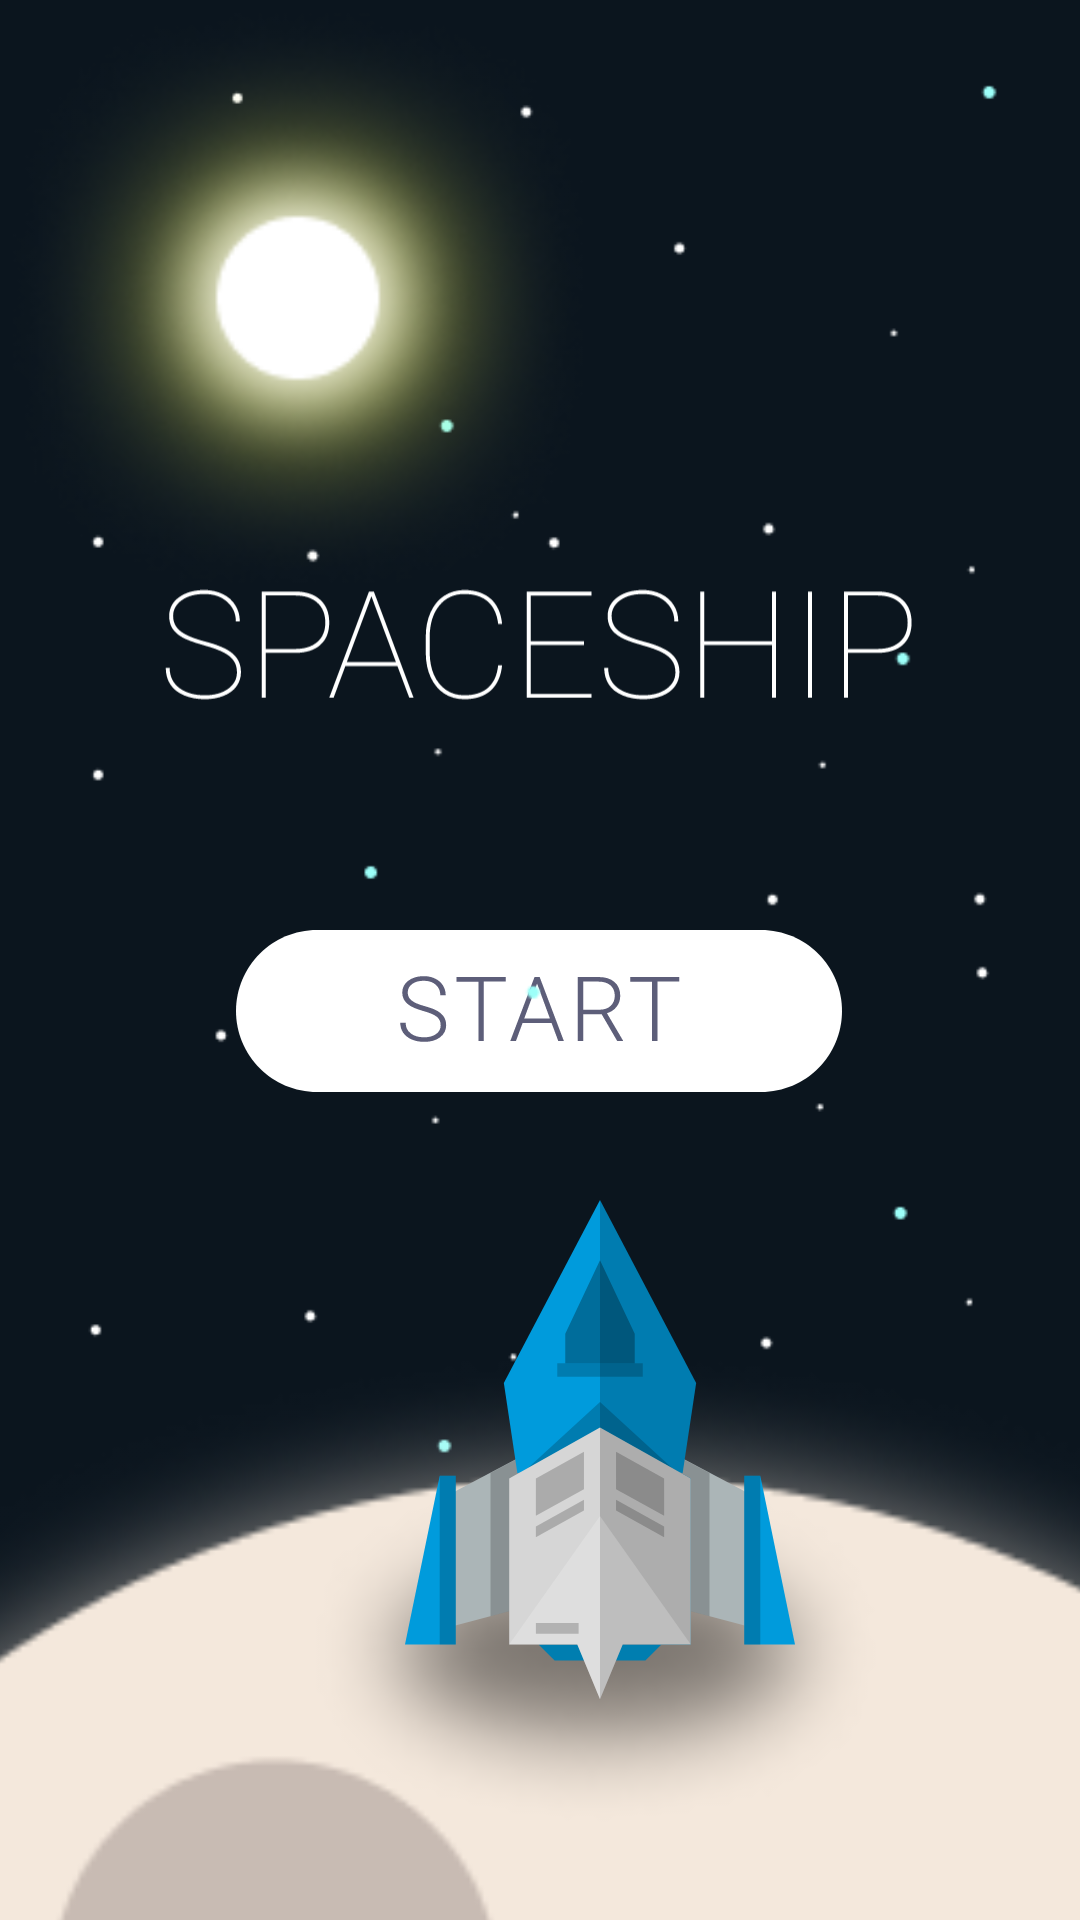

Android layout source for this screen:
<!-- AndroidManifest.xml: application theme Theme.Spaceship -->
<!-- res/layout/activity_start.xml -->
<?xml version="1.0" encoding="utf-8"?>
<androidx.constraintlayout.widget.ConstraintLayout
    xmlns:android="http://schemas.android.com/apk/res/android"
    xmlns:app="http://schemas.android.com/apk/res-auto"
    xmlns:tools="http://schemas.android.com/tools"
    android:layout_width="match_parent"
    android:layout_height="match_parent"
    android:background="#0B151E"
    tools:context=".start.ui.StartActivity">

    <ImageView
        android:id="@+id/spaceship_logo"
        android:layout_width="250dp"
        android:layout_height="70dp"
        android:layout_marginTop="180dp"
        android:src="@drawable/spaceship_logo_start"
        app:layout_constraintEnd_toEndOf="parent"
        app:layout_constraintHorizontal_bias="0.496"
        app:layout_constraintStart_toStartOf="parent"
        app:layout_constraintTop_toTopOf="parent" />

    <ImageButton
        android:id="@+id/start_game_button"
        android:layout_width="250dp"
        android:layout_height="wrap_content"
        android:layout_marginTop="60dp"
        android:background="@android:color/transparent"
        android:scaleType="fitCenter"
        android:src="@drawable/button_start"
        app:layout_constraintEnd_toEndOf="parent"
        app:layout_constraintHorizontal_bias="0.496"
        app:layout_constraintStart_toStartOf="parent"
        app:layout_constraintTop_toBottomOf="@+id/spaceship_logo" />

    <FrameLayout
        android:id="@+id/frameLayout"
        android:layout_width="match_parent"
        android:layout_height="match_parent">

        <ImageView
            android:id="@+id/start_stars"
            android:layout_width="match_parent"
            android:layout_height="match_parent"
            android:src="@drawable/stars_1" />

        <ImageView
            android:id="@+id/sun"
            android:layout_width="200dp"
            android:layout_height="200dp"
            android:src="@drawable/sun" />

        <ImageView
            android:id="@+id/moon"
            android:layout_width="800dp"
            android:layout_height="800dp"
            android:src="@drawable/moon"
            android:translationX="-200dp"
            android:translationY="450dp" />


        <ImageView
            android:id="@+id/shadow"
            android:layout_width="200dp"
            android:layout_height="200dp"
            android:translationX="100dp"
            android:translationY="450dp"
            android:src="@drawable/shadow" />

        <ImageView
            android:id="@+id/spaceship_start"
            android:layout_width="200dp"
            android:layout_height="200dp"
            android:translationX="100dp"
            android:translationY="400dp"
            android:src="@drawable/starship_start_of" />

    </FrameLayout>

</androidx.constraintlayout.widget.ConstraintLayout>
<!-- resources referenced by this layout -->
<resources>
  <!-- drawable button_start (drawable) -->
  <vector xmlns:android="http://schemas.android.com/apk/res/android"
      android:width="202dp"
      android:height="54dp"
      android:viewportWidth="202"
      android:viewportHeight="54">
      <path
          android:fillColor="#FFF"
          android:pathData="M0 27c0-14.91 12.09-27 27-27h148c14.91 0 27 12.09 27 27v0c0 14.91-12.09 27-27 27h-148c-14.91 0-27-12.09-27-27z"/>
      <path
          android:fillColor="#5D5E79"
          android:pathData="M68.22 31.76c0-1.19-0.42-2.12-1.25-2.8c-0.83-0.7-2.34-1.35-4.55-1.96c-2.2-0.63-3.82-1.3-4.84-2.04c-1.44-1.04-2.16-2.4-2.16-4.07c0-1.63 0.67-2.96 2-3.97c1.35-1.03 3.07-1.54 5.16-1.54c1.42 0 2.68 0.27 3.8 0.82c1.12 0.55 1.99 1.3 2.6 2.28c0.62 0.98 0.92 2.07 0.92 3.27H68.1c0-1.45-0.5-2.62-1.5-3.5c-1-0.89-2.33-1.33-4.01-1.33c-1.63 0-2.93 0.36-3.9 1.1c-0.96 0.72-1.45 1.67-1.45 2.84c0 1.08 0.44 1.97 1.3 2.65c0.88 0.68 2.27 1.29 4.18 1.82c1.92 0.51 3.37 1.05 4.35 1.62c0.99 0.56 1.73 1.23 2.23 2c0.5 0.79 0.75 1.71 0.75 2.78c0 1.68-0.68 3.02-2.03 4.04c-1.33 1.02-3.1 1.52-5.3 1.52c-1.5 0-2.88-0.27-4.14-0.8c-1.25-0.54-2.2-1.3-2.86-2.26c-0.64-0.97-0.97-2.07-0.97-3.32h1.8c0 1.5 0.57 2.69 1.69 3.56c1.12 0.87 2.62 1.3 4.48 1.3c1.66 0 3-0.37 4-1.1c1-0.73 1.51-1.7 1.51-2.91zM89.91 17.2H82.6V37h-1.8V17.21h-7.3v-1.54h16.4v1.54zm15.3 13.81h-9.69L93.32 37h-1.89l8.08-21.33h1.71L109.29 37h-1.87l-2.22-5.98zm-9.13-1.53h8.55l-4.27-11.62l-4.28 11.62zm25.83-1.37h-6.2V37h-1.81V15.67h6.92c2.28 0 4.06 0.55 5.34 1.66c1.28 1.1 1.92 2.64 1.92 4.63c0 1.36-0.4 2.57-1.2 3.61c-0.8 1.05-1.88 1.77-3.23 2.17l5.33 9.07V37h-1.91l-5.16-8.88zm-6.2-1.54h5.53c1.5 0 2.73-0.42 3.64-1.28c0.92-0.86 1.38-1.98 1.38-3.34c0-1.5-0.48-2.67-1.44-3.5c-0.95-0.84-2.3-1.25-4.02-1.25h-5.09v9.38zm32.07-9.37h-7.3V37h-1.8V17.21h-7.3v-1.54h16.4v1.54z"/>
  </vector>
  <!-- drawable moon: png bitmap (drawable, 71465 bytes) -->
  <!-- drawable shadow: png bitmap (drawable, 1419 bytes) -->
  <!-- drawable spaceship_logo_start: vector/xml drawable (drawable, 3387 chars, omitted) -->
  <!-- drawable stars_1: png bitmap (drawable, 3475 bytes) -->
  <!-- drawable starship_start_of: vector/xml drawable (drawable, 3844 chars, omitted) -->
  <!-- drawable sun: png bitmap (drawable, 23024 bytes) -->
  <style name="Theme.Spaceship" parent="Theme.MaterialComponents.DayNight.NoActionBar.Bridge">
          
          <item name="colorPrimary">@color/purple_500</item>
          <item name="colorPrimaryVariant">@color/purple_700</item>
          <item name="colorOnPrimary">@color/white</item>
          
          <item name="colorSecondary">@color/teal_200</item>
          <item name="colorSecondaryVariant">@color/teal_700</item>
          <item name="colorOnSecondary">@color/black</item>
          
          <item name="android:statusBarColor" tools:targetApi="l">?attr/colorPrimaryVariant</item>
          
          <item name="android:windowFullscreen">true</item>
      </style>
  <!-- not gathered from this repository: default colours our renderer supplied (Android Studio template values) -->
  <color name="purple_500">#FF6200EE</color>
  <color name="purple_700">#FF3700B3</color>
  <color name="teal_200">#FF03DAC5</color>
  <color name="teal_700">#FF018786</color>
  <color name="black">#FF000000</color>
  <color name="white">#FFFFFFFF</color>
</resources>
